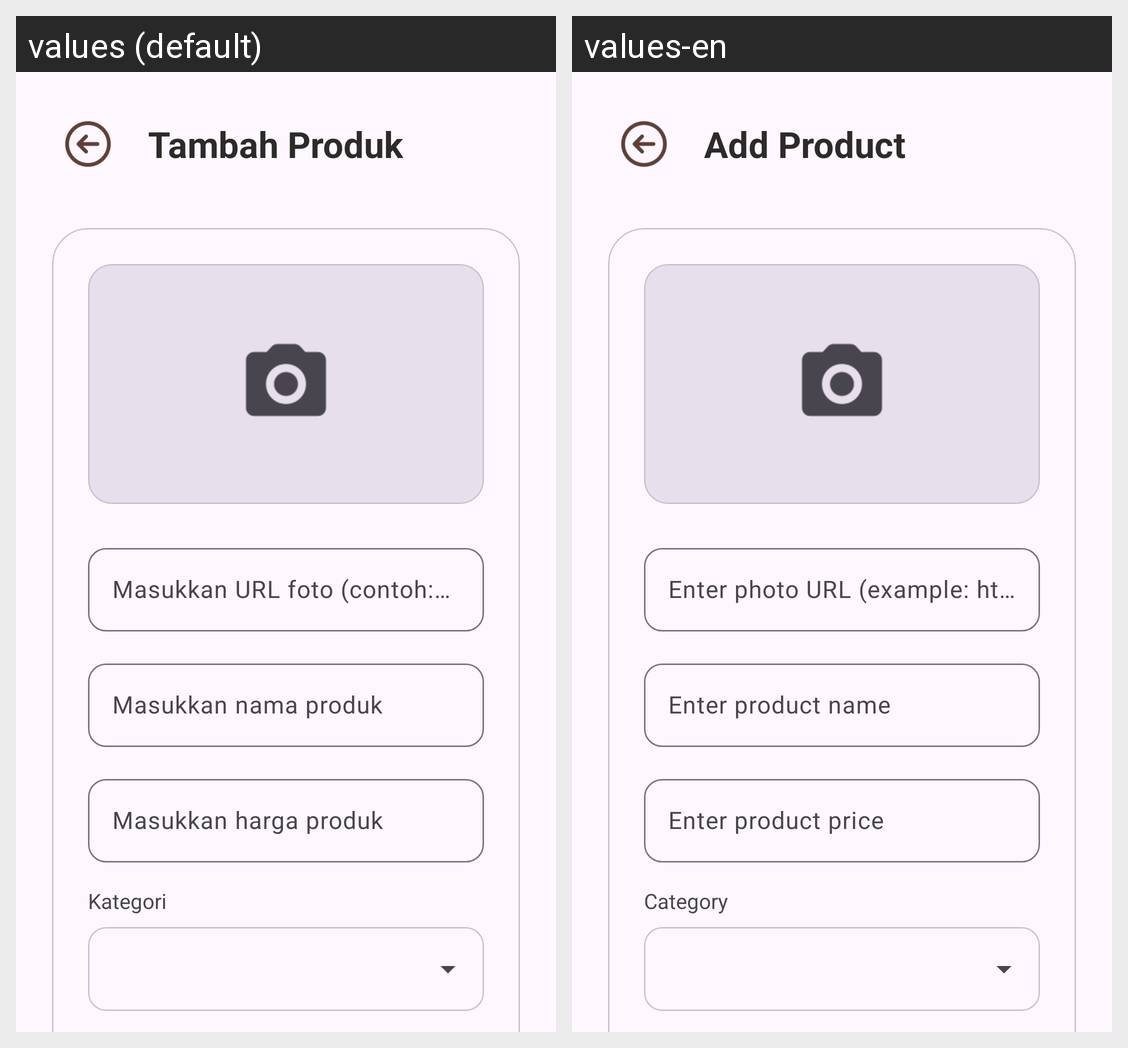

The Android screen above is rendered under two locales of the same app. Produce the string resources it draws, with the default and per-locale values.
Android screen res/layout/activity_mod_produk.xml rendered under 2 locales, left to right: values (default), values-en. Device: Nexus 5 (rendered at 1080×1920; each locale shown at half size, 540×960, under a caption strip naming it); theme Theme.Kasir.
Strings drawn on this screen, with the default value and each locale's value (text and hints the layout hard-codes, and strings that could not be matched under every locale, appear in the picture but are not listed):

tambah_produk
  values: Tambah Produk
  values-en: Add Product

hint_link_url
  values: Masukkan URL foto (contoh: https://...)
  values-en: Enter photo URL (example: https://...)

hint_nama_produk_form
  values: Masukkan nama produk
  values-en: Enter product name

hint_harga_produk_form
  values: Masukkan harga produk
  values-en: Enter product price

kategori
  values: Kategori
  values-en: Category
